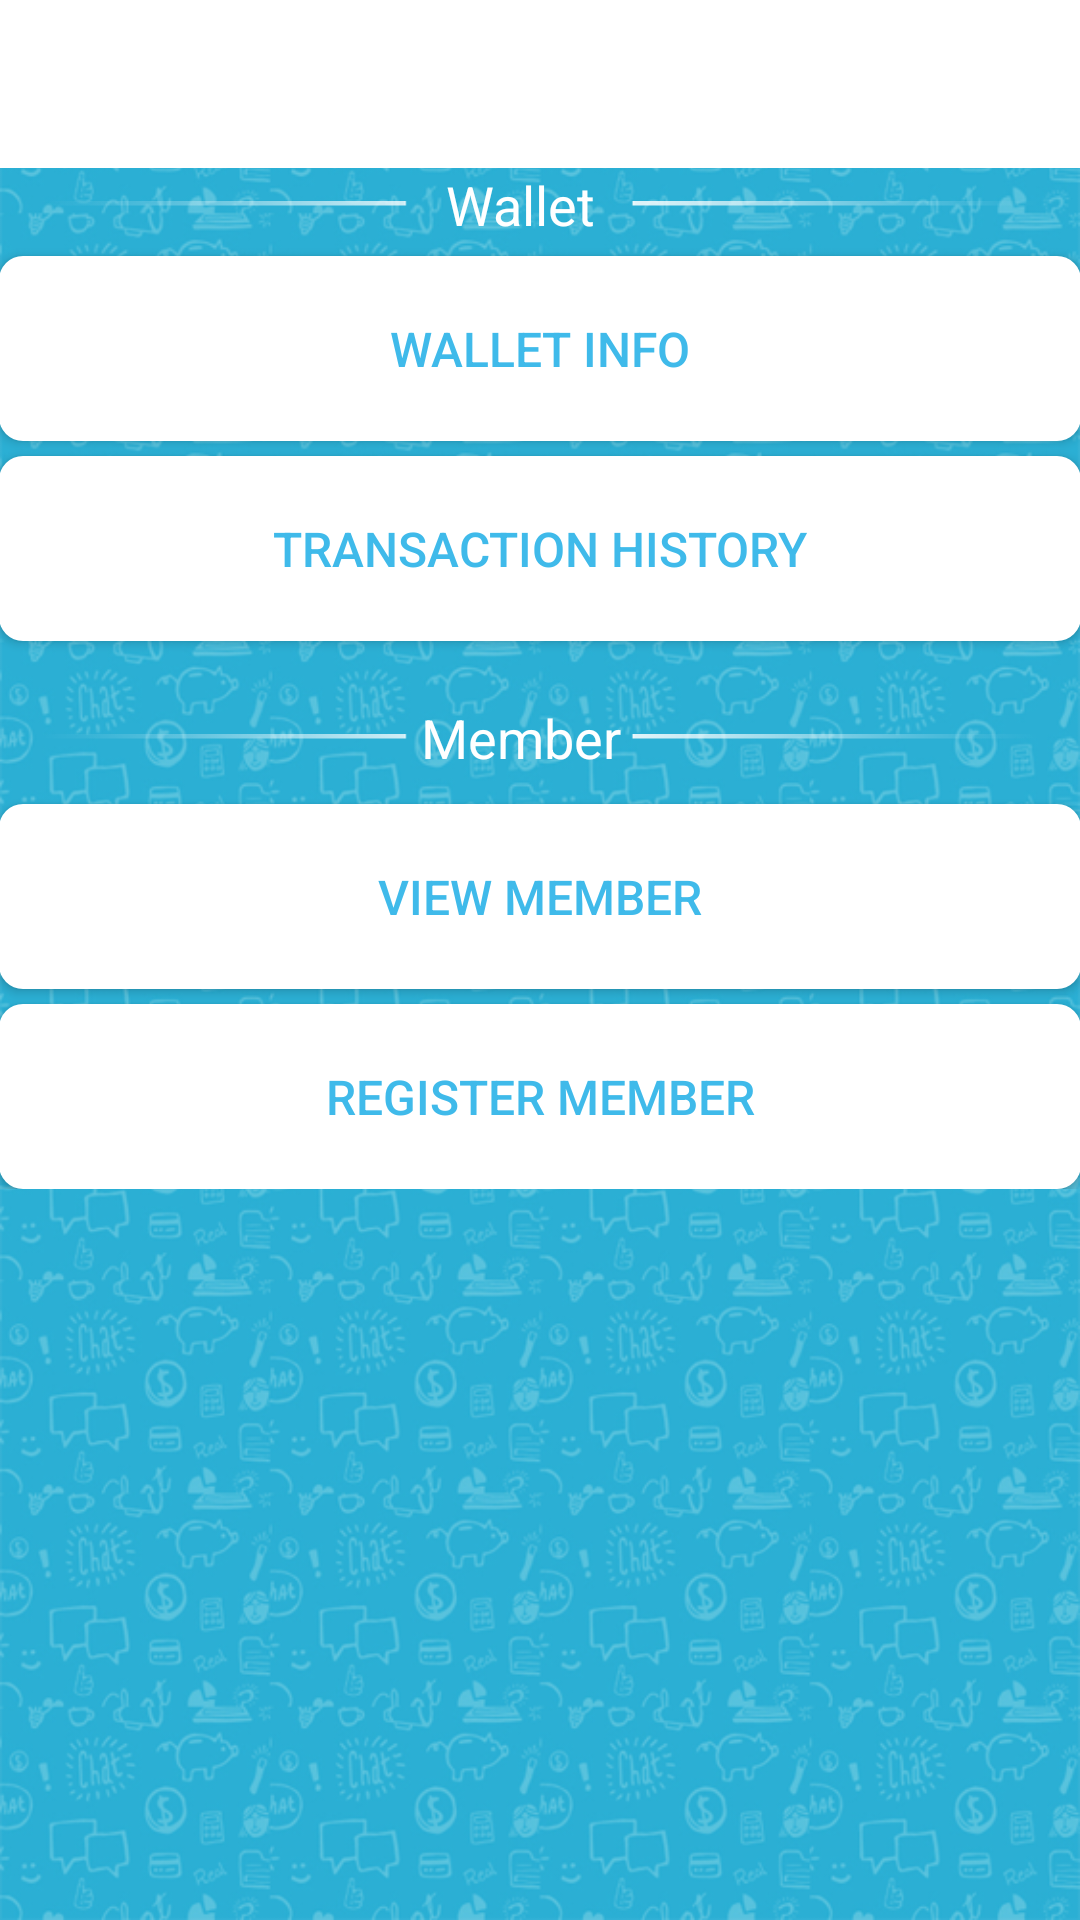

This screen was rendered from an Android layout file. Write that file and the resources it references.
<!-- AndroidManifest.xml: application theme QuickStartAppTheme -->
<!-- res/layout/activity_main.xml -->
<?xml version="1.0" encoding="utf-8"?>
<LinearLayout xmlns:android="http://schemas.android.com/apk/res/android"
    android:layout_width="match_parent"
    android:layout_height="match_parent"
    android:background="@drawable/bg"
    android:orientation="vertical">

    <include layout="@layout/toolbar" />

    <ScrollView
        android:layout_width="match_parent"
        android:layout_height="0dp"
        android:layout_weight="1">

        <LinearLayout
            android:layout_width="match_parent"
            android:layout_height="wrap_content"
            android:orientation="vertical"
            android:padding="@dimen/content_padding">

            <FrameLayout
                android:layout_width="wrap_content"
                android:layout_height="wrap_content"
                android:layout_gravity="center_horizontal">

                <ImageView
                    android:layout_width="wrap_content"
                    android:layout_height="wrap_content"
                    android:layout_gravity="center"
                    android:src="@drawable/splitter" />

                <TextView
                    android:layout_width="wrap_content"
                    android:layout_height="wrap_content"
                    android:layout_gravity="center"
                    android:layout_marginEnd="6dp"
                    android:layout_marginRight="6dp"
                    android:text="Wallet"
                    android:textColor="@android:color/white"
                    android:textSize="18sp" />

            </FrameLayout>

            <Button
                android:id="@+id/wallet_info_button"
                style="@style/QuickStartAppTheme.Button"
                android:layout_width="match_parent"
                android:layout_height="wrap_content"
                android:layout_marginTop="5dp"
                android:text="Wallet Info" />

            <Button
                android:id="@+id/transaction_history_button"
                style="@style/QuickStartAppTheme.Button"
                android:layout_width="match_parent"
                android:layout_height="wrap_content"
                android:layout_marginTop="5dp"
                android:text="Transaction History" />


            <FrameLayout
                android:layout_width="wrap_content"
                android:layout_height="wrap_content"
                android:layout_gravity="center_horizontal"
                android:layout_marginTop="20dp">

                <ImageView
                    android:layout_width="wrap_content"
                    android:layout_height="wrap_content"
                    android:layout_gravity="center"
                    android:src="@drawable/splitter" />

                <TextView
                    android:layout_width="wrap_content"
                    android:layout_height="wrap_content"
                    android:layout_gravity="center"
                    android:layout_marginEnd="6dp"
                    android:layout_marginRight="6dp"
                    android:text="Member"
                    android:textColor="@android:color/white"
                    android:textSize="18sp" />

            </FrameLayout>

            <Button
                android:id="@+id/view_member_button"
                style="@style/QuickStartAppTheme.Button"
                android:layout_width="match_parent"
                android:layout_height="wrap_content"
                android:layout_marginTop="10dp"
                android:text="View Member" />

            <Button
                android:id="@+id/register_member_button"
                style="@style/QuickStartAppTheme.Button"
                android:layout_width="match_parent"
                android:layout_height="wrap_content"
                android:layout_marginTop="5dp"
                android:text="Register Member" />

        </LinearLayout>

    </ScrollView>

</LinearLayout>
<!-- res/layout/toolbar.xml (included above) -->
<?xml version="1.0" encoding="utf-8"?>
<android.support.v7.widget.Toolbar xmlns:android="http://schemas.android.com/apk/res/android"
    xmlns:app="http://schemas.android.com/apk/res-auto"
    android:id="@+id/toolbar"
    android:layout_width="match_parent"
    android:layout_height="?attr/actionBarSize"
    android:background="@android:color/white"
    app:popupTheme="@style/QuickStartAppTheme.PopupOverlay" />
<!-- resources referenced by this layout -->
<resources>
  <!-- drawable bg: png bitmap (drawable-hdpi, 369053 bytes) -->
  <!-- drawable splitter: png bitmap (drawable-hdpi, 492 bytes) -->
  <style name="QuickStartAppTheme.Button" parent="Base.Widget.AppCompat.Button">
          <item name="android:background">@drawable/rounded_bg</item>
          <item name="android:textSize">16sp</item>
      </style>
  <style name="QuickStartAppTheme.PopupOverlay" parent="ThemeOverlay.AppCompat.Light" />
  <style name="QuickStartAppTheme" parent="Theme.AppCompat.Light.NoActionBar">
          <item name="colorPrimary">@color/colorPrimary</item>
          <item name="colorPrimaryDark">@color/colorPrimaryDark</item>
          <item name="colorAccent">@color/colorAccent</item>
  
          <item name="android:textColorPrimary">@color/quickstart_blue</item>
  
          <item name="colorControlNormal">@color/quickstart_blue</item>
      </style>
  <!-- drawable rounded_bg (drawable) -->
  <?xml version="1.0" encoding="UTF-8"?>
  <shape xmlns:android="http://schemas.android.com/apk/res/android">
      <solid android:color="@android:color/white" />
      <corners android:radius="8dp" />
      <padding
          android:bottom="20dp"
          android:left="20dp"
          android:right="20dp"
          android:top="20dp" />
  </shape>
  <color name="colorPrimary">@color/quickstart_blue</color>
  <color name="colorPrimaryDark">@color/quickstart_blue</color>
  <color name="colorAccent">@color/quickstart_blue</color>
  <color name="quickstart_blue">#3FBAEA</color>
</resources>
